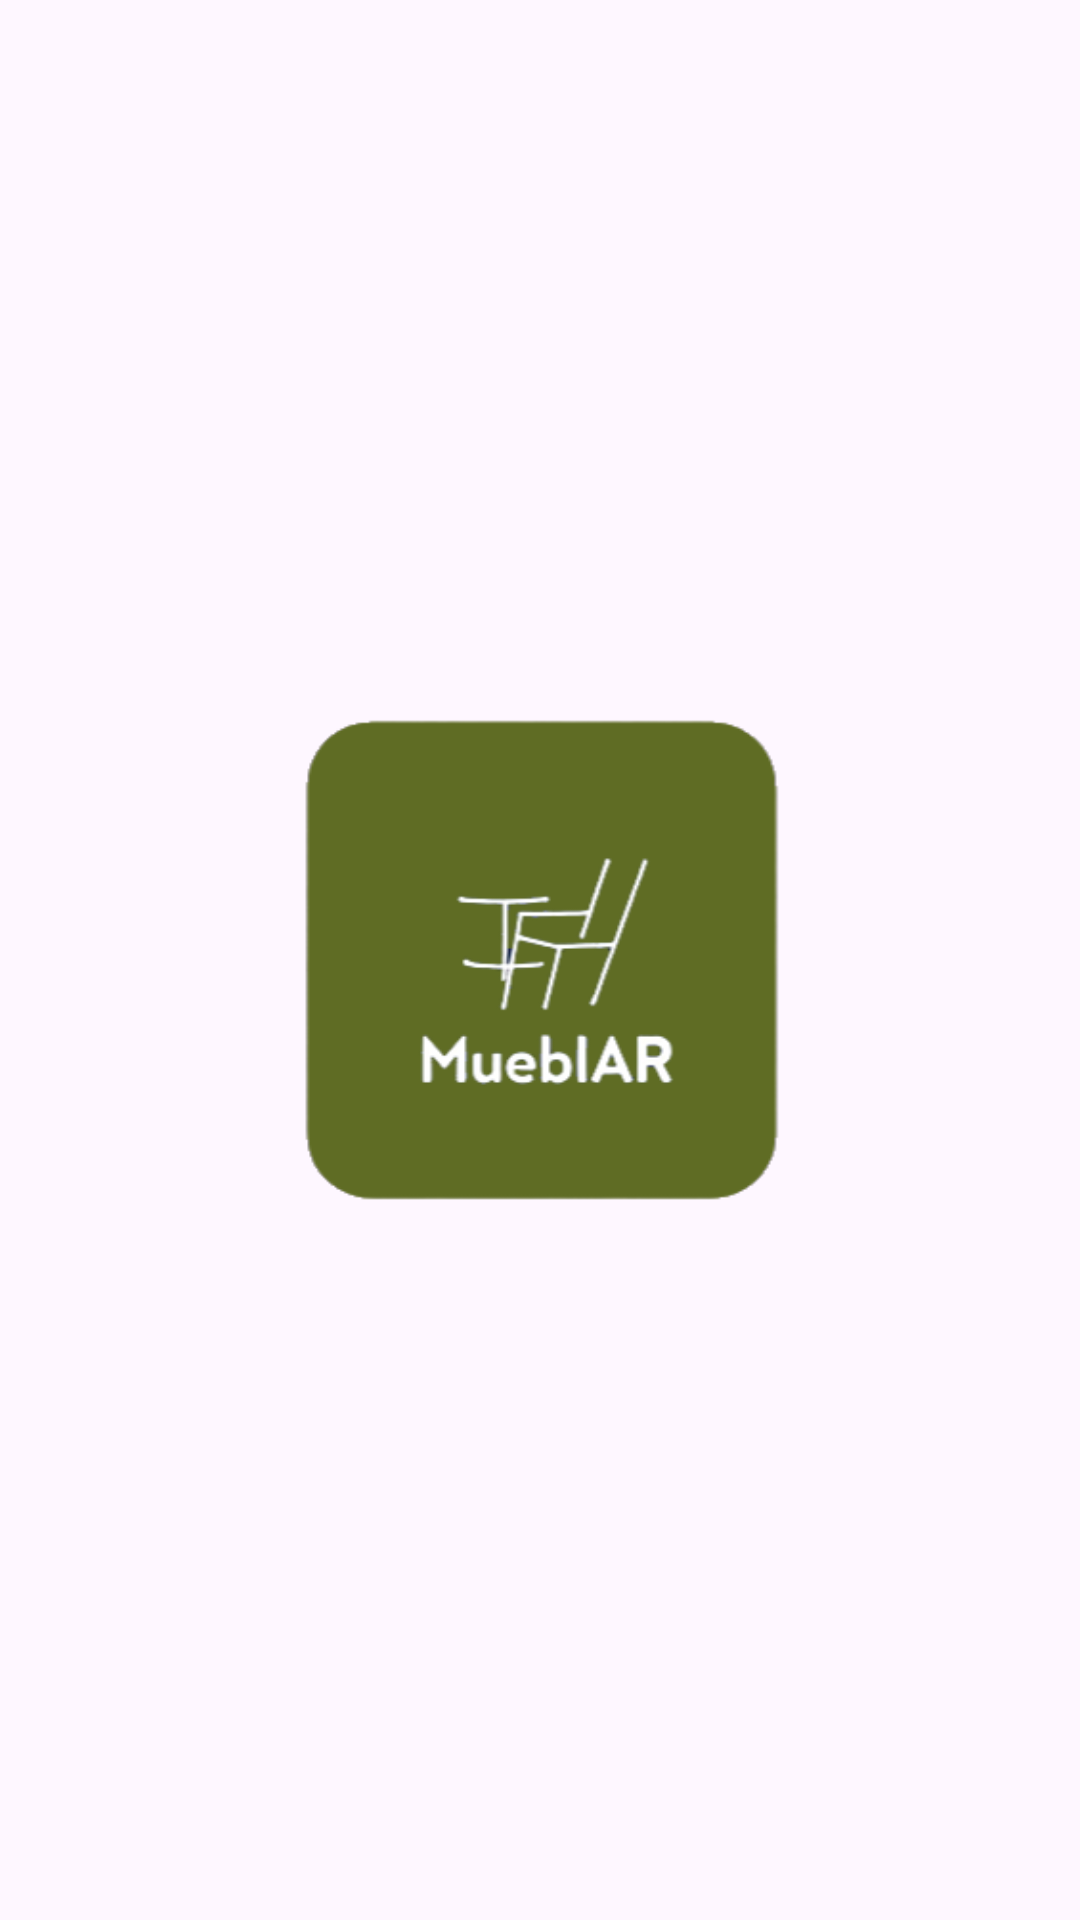

Android layout source for this screen:
<!-- AndroidManifest.xml: application theme Theme.AppMueblAR -->
<!-- res/layout/activity_splash_screen.xml -->
<?xml version="1.0" encoding="utf-8"?>
<androidx.constraintlayout.widget.ConstraintLayout xmlns:android="http://schemas.android.com/apk/res/android"
    xmlns:app="http://schemas.android.com/apk/res-auto"
    xmlns:tools="http://schemas.android.com/tools"
    android:id="@+id/main"
    android:layout_width="match_parent"
    android:layout_height="match_parent"
    android:background="@drawable/fondomueblar"
    tools:context=".ui.activities.SplashScreenActivity">

    <ImageView
        android:id="@+id/logo"
        android:layout_width="160dp"
        android:layout_height="168dp"
        android:src="@drawable/logomueblar"
        app:layout_constraintBottom_toBottomOf="parent"
        app:layout_constraintEnd_toEndOf="parent"
        app:layout_constraintStart_toStartOf="parent"
        app:layout_constraintTop_toTopOf="parent" />
</androidx.constraintlayout.widget.ConstraintLayout>
<!-- resources referenced by this layout -->
<resources>
  <!-- drawable logomueblar: png bitmap (drawable, 16862 bytes) -->
  <style name="Theme.AppMueblAR" parent="Base.Theme.AppMueblAR" />
  <style name="Base.Theme.AppMueblAR" parent="Theme.Material3.DayNight.NoActionBar">
          
          
      </style>
</resources>
